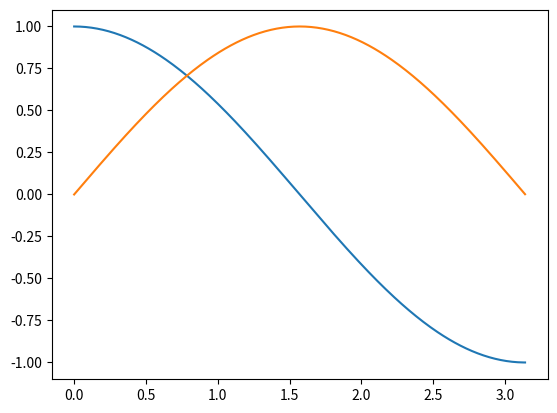

Write the Python code that produced this figure.
#!/usr/bin/python

#The following statements are used to import numpy and matplotlib.

import numpy as np
import matplotlib.pyplot as plt


# TODO fill in this function
def integrate(y,dx):
   return np.sum(y*dx)

# TODO write code here to setup arrays x and y = sin(x) and then plot them.
# After this is done implement your integrate function above integrate y

x = np.arange(0,np.pi,0.01)
y = np.sin(x)
z = np.cos(x)

print("The integral of sin(x) over x with dx = 0.01  is ")
print(integrate(y,0.01))

print("The integral of cos(x) over x with dx = 0.01  is ")
print(integrate(z,0.01))

#plot cos curve
plt.figure()
plt.plot(x,z)
plt.show()

#plot sin curve
plt.figure
plt.plot(x,y)
plt.show()



